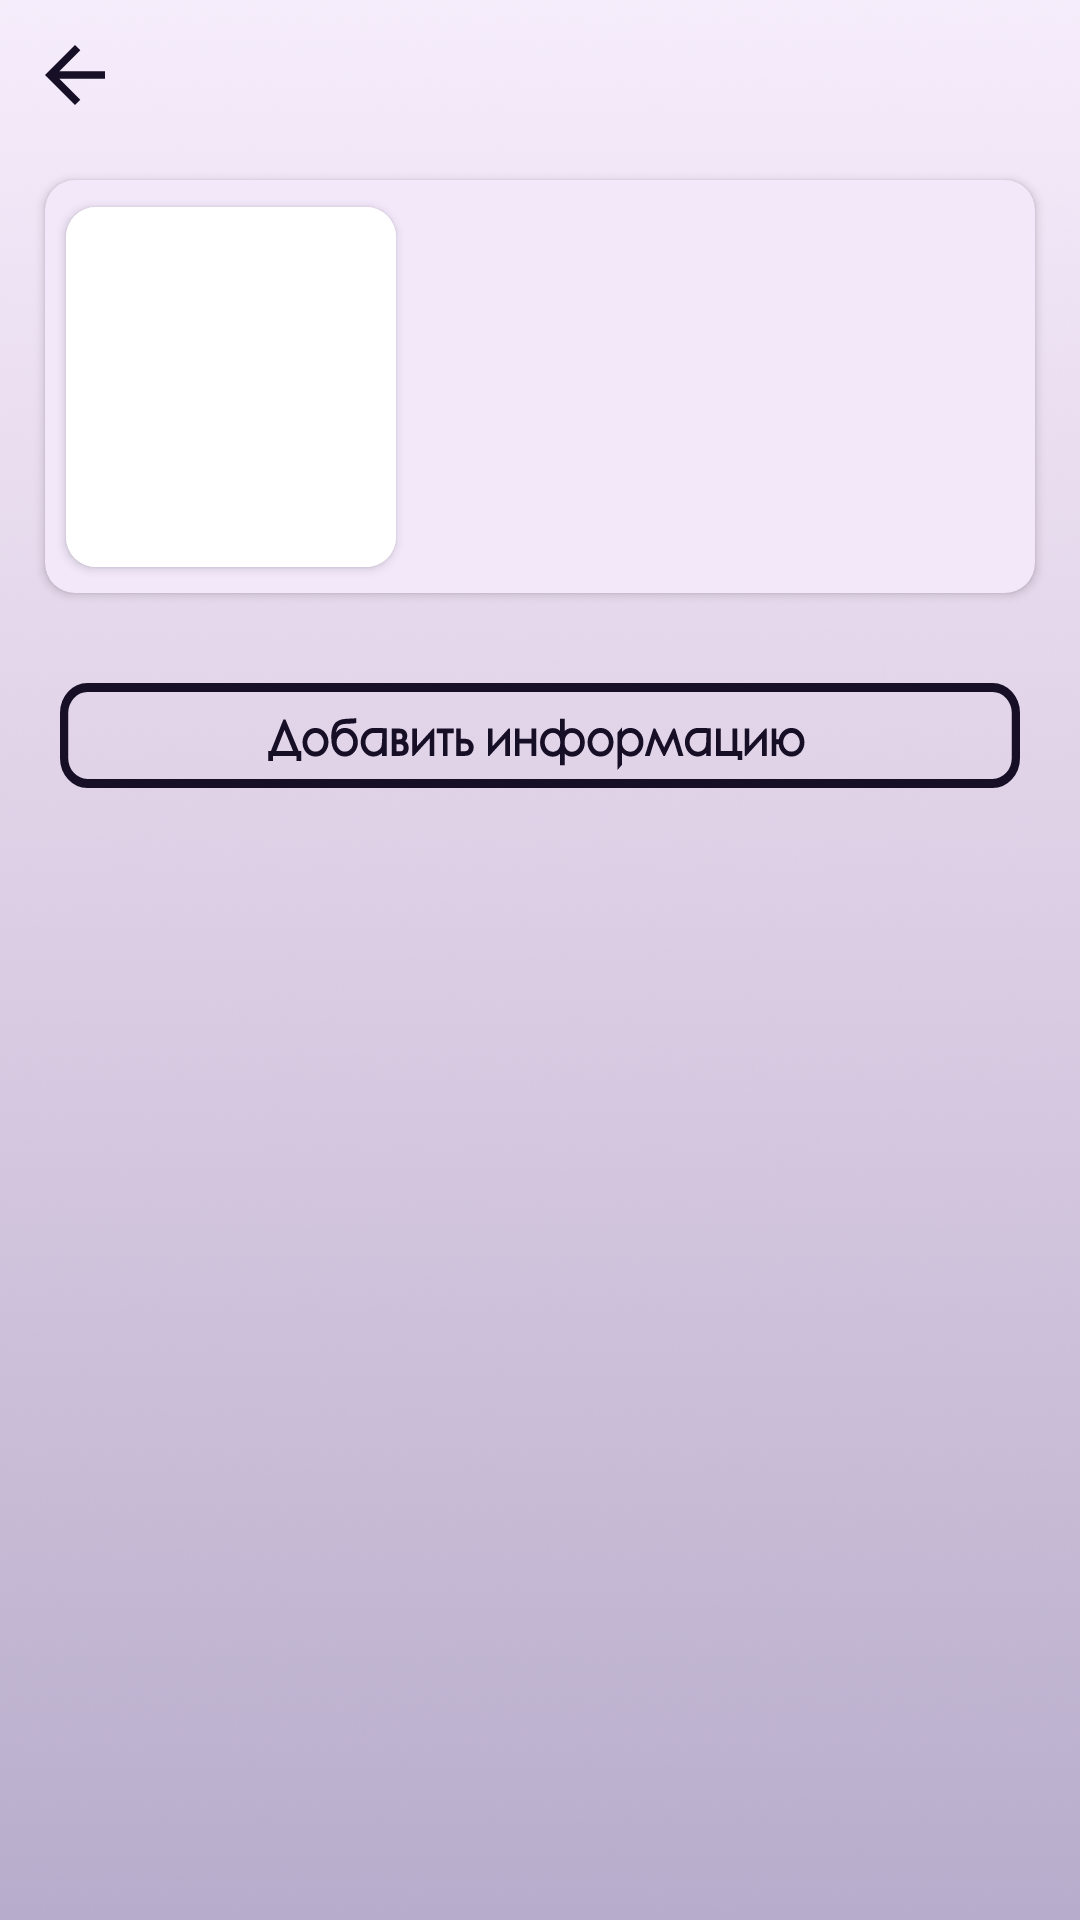

Produce the Android XML layout that renders to this screen, including the resource entries it uses.
<!-- AndroidManifest.xml: application theme Theme.PoemPoet -->
<!-- res/layout/fragment_full_information.xml -->
<?xml version="1.0" encoding="utf-8"?>
<androidx.constraintlayout.widget.ConstraintLayout xmlns:android="http://schemas.android.com/apk/res/android"
    xmlns:app="http://schemas.android.com/apk/res-auto"
    xmlns:tools="http://schemas.android.com/tools"
    android:layout_width="match_parent"
    android:layout_height="match_parent"
    android:background="@drawable/bg_all">

    <ImageView
        android:id="@+id/full_information_back_img"
        android:layout_width="wrap_content"
        android:layout_height="wrap_content"
        android:layout_marginStart="10dp"
        android:layout_marginTop="10dp"
        android:contentDescription="@string/back"
        app:layout_constraintStart_toStartOf="parent"
        app:layout_constraintTop_toTopOf="parent"
        app:srcCompat="@drawable/ic_base_back" />

    <ImageView
        android:id="@+id/full_information_add_info"
        android:layout_width="wrap_content"
        android:layout_height="wrap_content"
        android:layout_marginTop="15dp"
        android:contentDescription="@string/add_poem"
        app:layout_constraintEnd_toEndOf="parent"
        app:layout_constraintStart_toStartOf="parent"
        app:layout_constraintTop_toBottomOf="@+id/full_information_recycler_view"
        app:srcCompat="@drawable/bg_btn" />

    <androidx.cardview.widget.CardView
        android:id="@+id/full_information_first_card_view"
        android:layout_width="match_parent"
        android:layout_height="wrap_content"
        android:layout_marginLeft="15dp"
        android:layout_marginTop="60dp"
        android:layout_marginRight="15dp"
        android:backgroundTint="@color/nearly_white"
        app:cardCornerRadius="10dp"
        app:layout_constraintEnd_toEndOf="parent"
        app:layout_constraintStart_toStartOf="parent"
        app:layout_constraintTop_toTopOf="parent">

        <androidx.constraintlayout.widget.ConstraintLayout
            android:layout_width="match_parent"
            android:layout_height="match_parent">

            <TextView
                android:id="@+id/full_information_title_txt"
                android:layout_width="230dp"
                android:layout_height="50dp"
                android:layout_marginTop="7dp"
                android:fontFamily="@font/reza_zulmi_sans"
                android:gravity="center"
                android:lines="3"
                android:maxLines="1"
                android:textColor="@color/dark_purple"
                android:textSize="26sp"
                app:autoSizeMaxTextSize="26sp"
                app:autoSizeMinTextSize="4sp"
                app:autoSizeStepGranularity="2sp"
                app:autoSizeTextType="uniform"
                app:layout_constraintEnd_toEndOf="parent"
                app:layout_constraintStart_toEndOf="@+id/full_information_avatar_card_view"
                app:layout_constraintTop_toTopOf="parent"
                tools:text="Лермотов Ю.М." />

            <TextView
                android:id="@+id/full_information_communication_user_txt"
                android:layout_width="230dp"
                android:layout_height="wrap_content"
                android:fontFamily="@font/reza_zulmi_sans"
                android:gravity="center"
                android:lines="1"
                android:maxLines="1"
                android:textColor="@color/dark_purple"
                app:autoSizeMaxTextSize="15sp"
                app:autoSizeMinTextSize="4sp"
                app:autoSizeStepGranularity="2sp"
                app:autoSizeTextType="uniform"
                app:layout_constraintEnd_toEndOf="parent"
                app:layout_constraintStart_toEndOf="@+id/full_information_avatar_card_view"
                app:layout_constraintTop_toBottomOf="@+id/full_information_title_txt"
                tools:text="Gorovaya-k@mail.ru" />

            <TextView
                android:id="@+id/full_information_bio_txt"
                android:layout_width="230dp"
                android:layout_height="wrap_content"
                android:layout_marginBottom="10dp"
                android:fontFamily="@font/reza_zulmi_sans"
                android:gravity="center"
                android:lines="3"
                android:maxLines="1"
                android:textColor="@color/dark_purple"
                app:autoSizeMaxTextSize="20sp"
                app:autoSizeMinTextSize="4sp"
                app:autoSizeStepGranularity="2sp"
                app:autoSizeTextType="uniform"
                app:layout_constraintBottom_toBottomOf="parent"
                app:layout_constraintEnd_toEndOf="parent"
                app:layout_constraintStart_toEndOf="@+id/full_information_avatar_card_view"
                app:layout_constraintTop_toBottomOf="@+id/full_information_communication_user_txt"
                tools:text="Биография ->" />

            <androidx.cardview.widget.CardView
                android:id="@+id/full_information_avatar_card_view"
                android:layout_width="110dp"
                android:layout_height="120dp"
                android:layout_marginStart="7dp"
                app:cardCornerRadius="10dp"
                app:layout_constraintBottom_toBottomOf="parent"
                app:layout_constraintStart_toStartOf="parent"
                app:layout_constraintTop_toTopOf="parent">

                <ImageView
                    android:id="@+id/list_users_avatar_users_img"
                    android:layout_width="match_parent"
                    android:layout_height="match_parent"
                    android:background="@color/white"
                    android:contentDescription="@string/avatar"
                    android:scaleType="centerCrop" />
            </androidx.cardview.widget.CardView>
        </androidx.constraintlayout.widget.ConstraintLayout>
    </androidx.cardview.widget.CardView>

    <androidx.recyclerview.widget.RecyclerView
        android:id="@+id/full_information_recycler_view"
        android:layout_width="match_parent"
        android:layout_height="wrap_content"
        android:layout_margin="15dp"
        app:layout_constraintEnd_toEndOf="parent"
        app:layout_constraintHorizontal_bias="1.0"
        app:layout_constraintStart_toStartOf="parent"
        app:layout_constraintTop_toBottomOf="@+id/full_information_first_card_view" />
</androidx.constraintlayout.widget.ConstraintLayout>
<!-- resources referenced by this layout -->
<resources>
  <color name="dark_purple">#170F26</color>
  <color name="nearly_white">#F2E8FA</color>
  <color name="white">#FFFFFFFF</color>
  <!-- drawable bg_all: webp bitmap (drawable-hdpi, 212794 bytes) -->
  <!-- drawable bg_btn (drawable) -->
  <?xml version="1.0" encoding="utf-8"?>
  <ripple xmlns:android="http://schemas.android.com/apk/res/android"
      android:color="@color/nearly_white">
      <item android:drawable="@drawable/ic_full_information_add_info" />
  </ripple>
  <!-- drawable ic_base_back (drawable) -->
  <vector xmlns:android="http://schemas.android.com/apk/res/android"
      android:width="30dp"
      android:height="30dp"
      android:autoMirrored="true"
      android:viewportWidth="24"
      android:viewportHeight="24">
      <path
          android:fillColor="@color/dark_purple"
          android:pathData="M20,11H7.83l5.59,-5.59L12,4l-8,8 8,8 1.41,-1.41L7.83,13H20v-2z" />
  </vector>
  <string name="add_poem">Добавить стих</string>
  <string name="avatar">Аватар</string>
  <string name="back">back</string>
  <style name="Theme.PoemPoet" parent="Theme.AppCompat.Light.NoActionBar">
          <item name="android:windowBackground">@drawable/bg_splash</item>
      </style>
  <!-- drawable ic_full_information_add_info: vector/xml drawable (drawable, 51528 chars, omitted) -->
  <!-- drawable bg_splash: webp bitmap (drawable-hdpi, 385958 bytes) -->
</resources>
